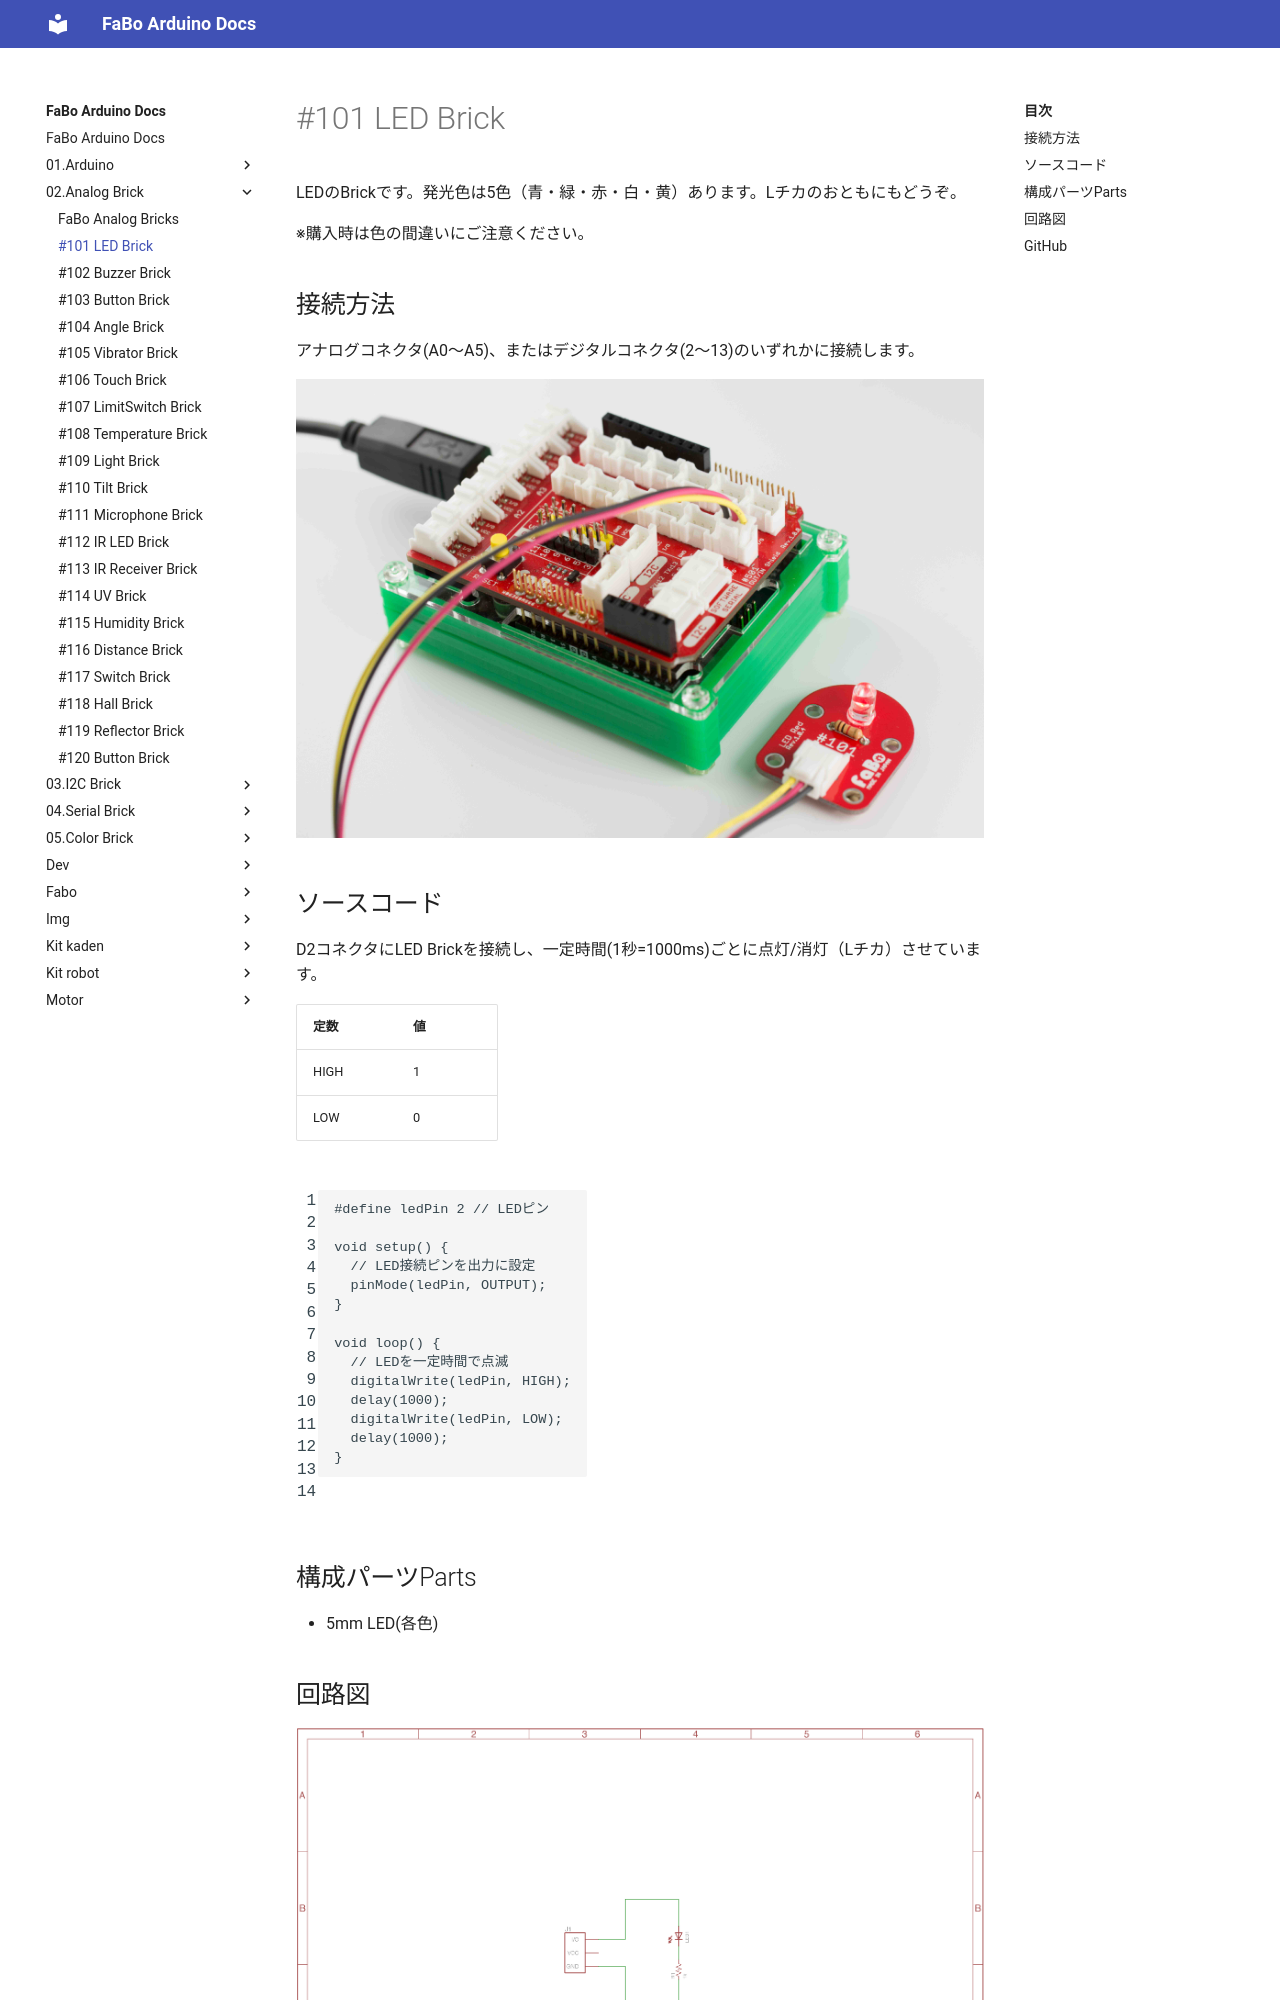

repository: FaBoPlatform/ArduinoDocs · page: 02.Analog Brick/101_brick_analog_led/index.html · generator: mkdocs

# #101 LED Brick

[](../img/100_analog/product/101.jpg)
<!--COLORME-->

LEDのBrickです。発光色は5色（青・緑・赤・白・黄）あります。Lチカのおともにもどうぞ。

※購入時は色の間違いにご注意ください。

## 接続方法

アナログコネクタ(A0〜A5)、またはデジタルコネクタ(2〜13)のいずれかに接続します。

![](../img/100_analog/connect/101_new_with_arduino.jpg)

## ソースコード
D2コネクタにLED Brickを接続し、一定時間(1秒=1000ms)ごとに点灯/消灯（Lチカ）させています。

|定数|値|
|:--|:--|
|HIGH|1|
|LOW|0|

```c
#define ledPin 2 // LEDピン

void setup() {
  // LED接続ピンを出力に設定
  pinMode(ledPin, OUTPUT);
}

void loop() {
  // LEDを一定時間で点滅
  digitalWrite(ledPin, HIGH);
  delay(1000);
  digitalWrite(ledPin, LOW);
  delay(1000);
}
```

## 構成パーツParts
- 5mm LED(各色)
